Run: headless pygame with SDL's dummy video driver; simulated clock (each Clock.tick advances the game by its frame time, no real sleeping); random seed 0; keys injected as events and as key.get_pressed() state; no mouse input.
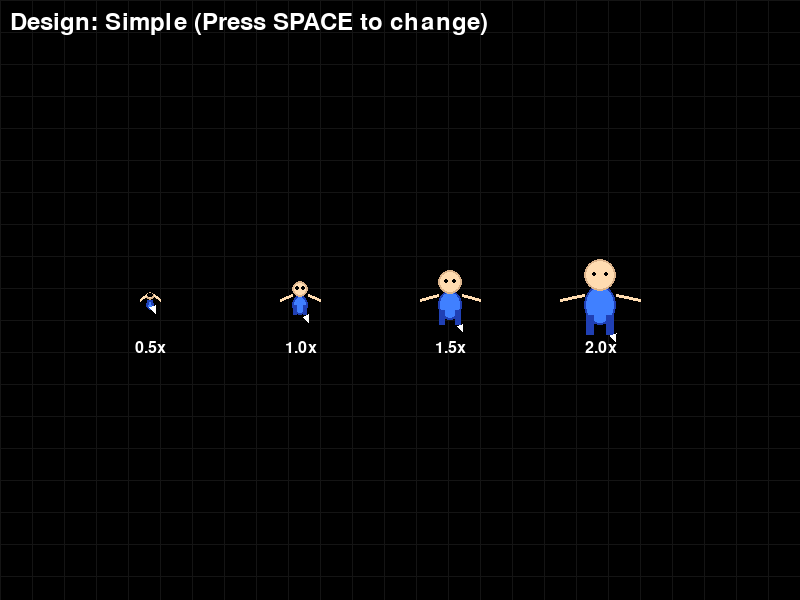
Frame 1 of 4 · flips 1–60 · no input
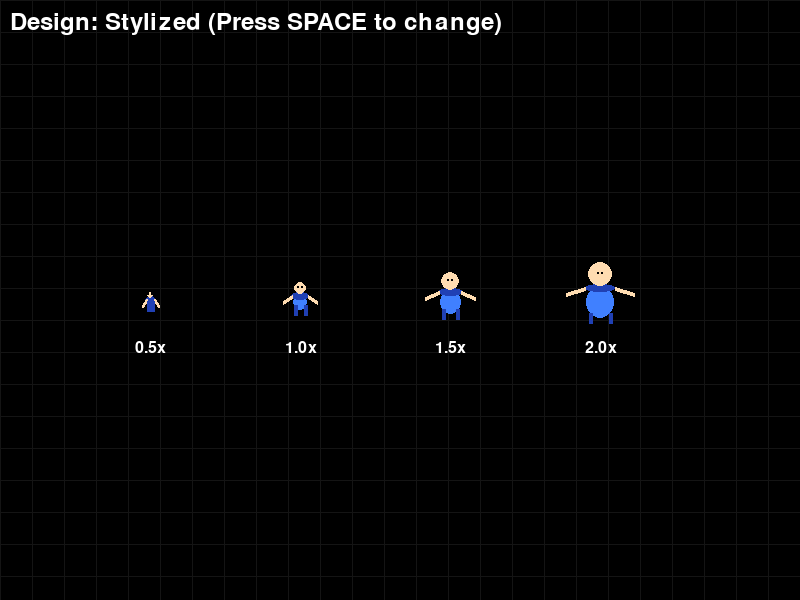
Frame 2 of 4 · flips 61–180 · tapped SPACE, RETURN · held RIGHT (→), D
Frame 3 of 4 · flips 181–300 · held DOWN (↓), S · screen unchanged from frame 2, image omitted
Frame 4 of 4 · flips 301–420 · held LEFT (←), A, UP (↑), W · screen unchanged from frame 3, image omitted

The pygame program that drew these frames:

# AI-Generated by CAFE v5.1-ACG - MIT License
"""Test script to visualize programmatic character designs."""

import math
from typing import Tuple

import pygame

# Initialize Pygame
pygame.init()
screen = pygame.display.set_mode((800, 600))
pygame.display.set_caption("Character Design Test")
clock = pygame.time.Clock()

# Colors
BLACK = (0, 0, 0)
WHITE = (255, 255, 255)
PLAYER_BLUE = (64, 128, 255)
PLAYER_DARK_BLUE = (32, 64, 180)
SKIN_TONE = (255, 220, 177)
DARK_SKIN = (220, 180, 140)


def draw_simple_human(
    screen, x: int, y: int, facing_angle: float = 0, scale: float = 1.0
):
    """Draw a simple human figure using basic shapes.

    Args:
        x, y: Center position
        facing_angle: Direction in radians (0 = right)
        scale: Size multiplier
    """
    # Body (rectangle/ellipse)
    body_width = int(16 * scale)
    body_height = int(20 * scale)
    body_rect = pygame.Rect(
        x - body_width // 2, y - body_height // 2 + 5, body_width, body_height
    )
    pygame.draw.ellipse(screen, PLAYER_BLUE, body_rect)
    pygame.draw.ellipse(screen, PLAYER_DARK_BLUE, body_rect, 2)

    # Head (circle)
    head_radius = int(8 * scale)
    head_y = y - body_height // 2 - head_radius // 2 + 3
    pygame.draw.circle(screen, SKIN_TONE, (x, head_y), head_radius)
    pygame.draw.circle(screen, DARK_SKIN, (x, head_y), head_radius, 2)

    # Eyes (small dots)
    eye_offset = int(3 * scale)
    eye_y = head_y - 1
    pygame.draw.circle(screen, BLACK, (x - eye_offset, eye_y), 2)
    pygame.draw.circle(screen, BLACK, (x + eye_offset, eye_y), 2)

    # Arms (lines/small rectangles)
    arm_length = int(12 * scale)
    arm_y = y - 5
    # Left arm
    arm_end_x = x - body_width // 2 - arm_length
    pygame.draw.line(
        screen, SKIN_TONE, (x - body_width // 2, arm_y), (arm_end_x, arm_y + 5), 3
    )
    # Right arm
    arm_end_x = x + body_width // 2 + arm_length
    pygame.draw.line(
        screen, SKIN_TONE, (x + body_width // 2, arm_y), (arm_end_x, arm_y + 5), 3
    )

    # Legs (small rectangles)
    leg_width = int(4 * scale)
    leg_height = int(10 * scale)
    leg_y = y + body_height // 2 - 5
    # Left leg
    pygame.draw.rect(
        screen,
        PLAYER_DARK_BLUE,
        (x - body_width // 3 - leg_width // 2, leg_y, leg_width, leg_height),
    )
    # Right leg
    pygame.draw.rect(
        screen,
        PLAYER_DARK_BLUE,
        (x + body_width // 3 - leg_width // 2, leg_y, leg_width, leg_height),
    )

    # Direction indicator (small triangle in front)
    if facing_angle != 0:
        indicator_dist = int(20 * scale)
        ind_x = x + math.cos(facing_angle) * indicator_dist
        ind_y = y + math.sin(facing_angle) * indicator_dist

        # Small triangle pointing outward
        size = 4
        points = [
            (
                ind_x + math.cos(facing_angle) * size,
                ind_y + math.sin(facing_angle) * size,
            ),
            (
                ind_x + math.cos(facing_angle + 2.356) * size,
                ind_y + math.sin(facing_angle + 2.356) * size,
            ),
            (
                ind_x + math.cos(facing_angle - 2.356) * size,
                ind_y + math.sin(facing_angle - 2.356) * size,
            ),
        ]
        pygame.draw.polygon(screen, WHITE, points)


def draw_stylized_human(
    screen, x: int, y: int, facing_angle: float = 0, scale: float = 1.0
):
    """Draw a more stylized version with better proportions."""
    # Torso (rounded rectangle)
    torso_width = int(14 * scale)
    torso_height = int(16 * scale)
    torso_rect = pygame.Rect(
        x - torso_width // 2, y - torso_height // 2 + 2, torso_width, torso_height
    )

    # Draw torso with rounded edges
    pygame.draw.ellipse(screen, PLAYER_BLUE, torso_rect)

    # Shoulders (wider oval)
    shoulder_rect = pygame.Rect(
        x - torso_width // 2 - 2, y - torso_height // 2, torso_width + 4, 8
    )
    pygame.draw.ellipse(screen, PLAYER_DARK_BLUE, shoulder_rect)

    # Head
    head_radius = int(6 * scale)
    head_y = y - torso_height // 2 - head_radius + 2
    pygame.draw.circle(screen, SKIN_TONE, (x, head_y), head_radius)

    # Simple face
    # Eyes
    pygame.draw.circle(screen, BLACK, (x - 2, head_y - 1), 1)
    pygame.draw.circle(screen, BLACK, (x + 2, head_y - 1), 1)

    # Arms (capsule shaped)
    arm_length = int(10 * scale)
    arm_y = y - torso_height // 2 + 4

    # Left arm
    for i in range(3):
        offset = i - 1
        pygame.draw.line(
            screen,
            SKIN_TONE,
            (x - torso_width // 2 - 1, arm_y + offset),
            (x - torso_width // 2 - arm_length, arm_y + 6 + offset),
            2,
        )

    # Right arm
    for i in range(3):
        offset = i - 1
        pygame.draw.line(
            screen,
            SKIN_TONE,
            (x + torso_width // 2 + 1, arm_y + offset),
            (x + torso_width // 2 + arm_length, arm_y + 6 + offset),
            2,
        )

    # Legs
    leg_spacing = int(5 * scale)
    leg_y = y + torso_height // 2 - 3

    # Left leg
    for i in range(3):
        pygame.draw.line(
            screen,
            PLAYER_DARK_BLUE,
            (x - leg_spacing + i - 1, leg_y),
            (x - leg_spacing + i - 1, leg_y + 10),
            2,
        )

    # Right leg
    for i in range(3):
        pygame.draw.line(
            screen,
            PLAYER_DARK_BLUE,
            (x + leg_spacing + i - 1, leg_y),
            (x + leg_spacing + i - 1, leg_y + 10),
            2,
        )


def draw_minimalist_human(
    screen, x: int, y: int, facing_angle: float = 0, scale: float = 1.0
):
    """Ultra-simple but recognizable human shape."""
    # Body (pill shape)
    body_height = int(24 * scale)
    body_width = int(10 * scale)

    # Draw body as overlapping circles and rectangle
    body_rect = pygame.Rect(
        x - body_width // 2, y - body_height // 2 + 8, body_width, body_height - 8
    )
    pygame.draw.rect(screen, PLAYER_BLUE, body_rect)
    pygame.draw.circle(
        screen, PLAYER_BLUE, (x, y - body_height // 2 + 8), body_width // 2
    )
    pygame.draw.circle(
        screen, PLAYER_BLUE, (x, y + body_height // 2 - 8), body_width // 2
    )

    # Head
    head_radius = int(5 * scale)
    pygame.draw.circle(screen, SKIN_TONE, (x, y - body_height // 2), head_radius)

    # Face dots
    pygame.draw.circle(screen, BLACK, (x - 2, y - body_height // 2), 1)
    pygame.draw.circle(screen, BLACK, (x + 2, y - body_height // 2), 1)

    # Weapon/tool in hand (to show facing)
    if facing_angle is not None:
        weapon_length = int(15 * scale)
        weapon_x = x + math.cos(facing_angle) * weapon_length
        weapon_y = y + math.sin(facing_angle) * weapon_length
        pygame.draw.line(screen, WHITE, (x, y), (weapon_x, weapon_y), 3)
        # Weapon tip
        pygame.draw.circle(screen, WHITE, (int(weapon_x), int(weapon_y)), 2)


# Main loop
running = True
angle = 0
design_type = 0
designs = ["Simple", "Stylized", "Minimalist"]

while running:
    for event in pygame.event.get():
        if event.type == pygame.QUIT:
            running = False
        elif event.type == pygame.KEYDOWN:
            if event.key == pygame.K_SPACE:
                design_type = (design_type + 1) % 3

    # Update
    angle += 0.02

    # Draw
    screen.fill(BLACK)

    # Draw grid for reference
    for x in range(0, 800, 32):
        pygame.draw.line(screen, (20, 20, 20), (x, 0), (x, 600), 1)
    for y in range(0, 600, 32):
        pygame.draw.line(screen, (20, 20, 20), (0, y), (800, y), 1)

    # Draw different scales
    y_pos = 300
    scales = [0.5, 1.0, 1.5, 2.0]
    x_positions = [150, 300, 450, 600]

    for i, (x_pos, scale) in enumerate(zip(x_positions, scales)):
        if design_type == 0:
            draw_simple_human(screen, x_pos, y_pos, angle, scale)
        elif design_type == 1:
            draw_stylized_human(screen, x_pos, y_pos, angle, scale)
        else:
            draw_minimalist_human(screen, x_pos, y_pos, angle, scale)

    # UI text
    font = pygame.font.Font(None, 36)
    text = font.render(
        f"Design: {designs[design_type]} (Press SPACE to change)", True, WHITE
    )
    screen.blit(text, (10, 10))

    scale_font = pygame.font.Font(None, 24)
    for i, (x_pos, scale) in enumerate(zip(x_positions, scales)):
        scale_text = scale_font.render(f"{scale}x", True, WHITE)
        screen.blit(scale_text, (x_pos - 15, y_pos + 40))

    pygame.display.flip()
    clock.tick(60)

pygame.quit()
